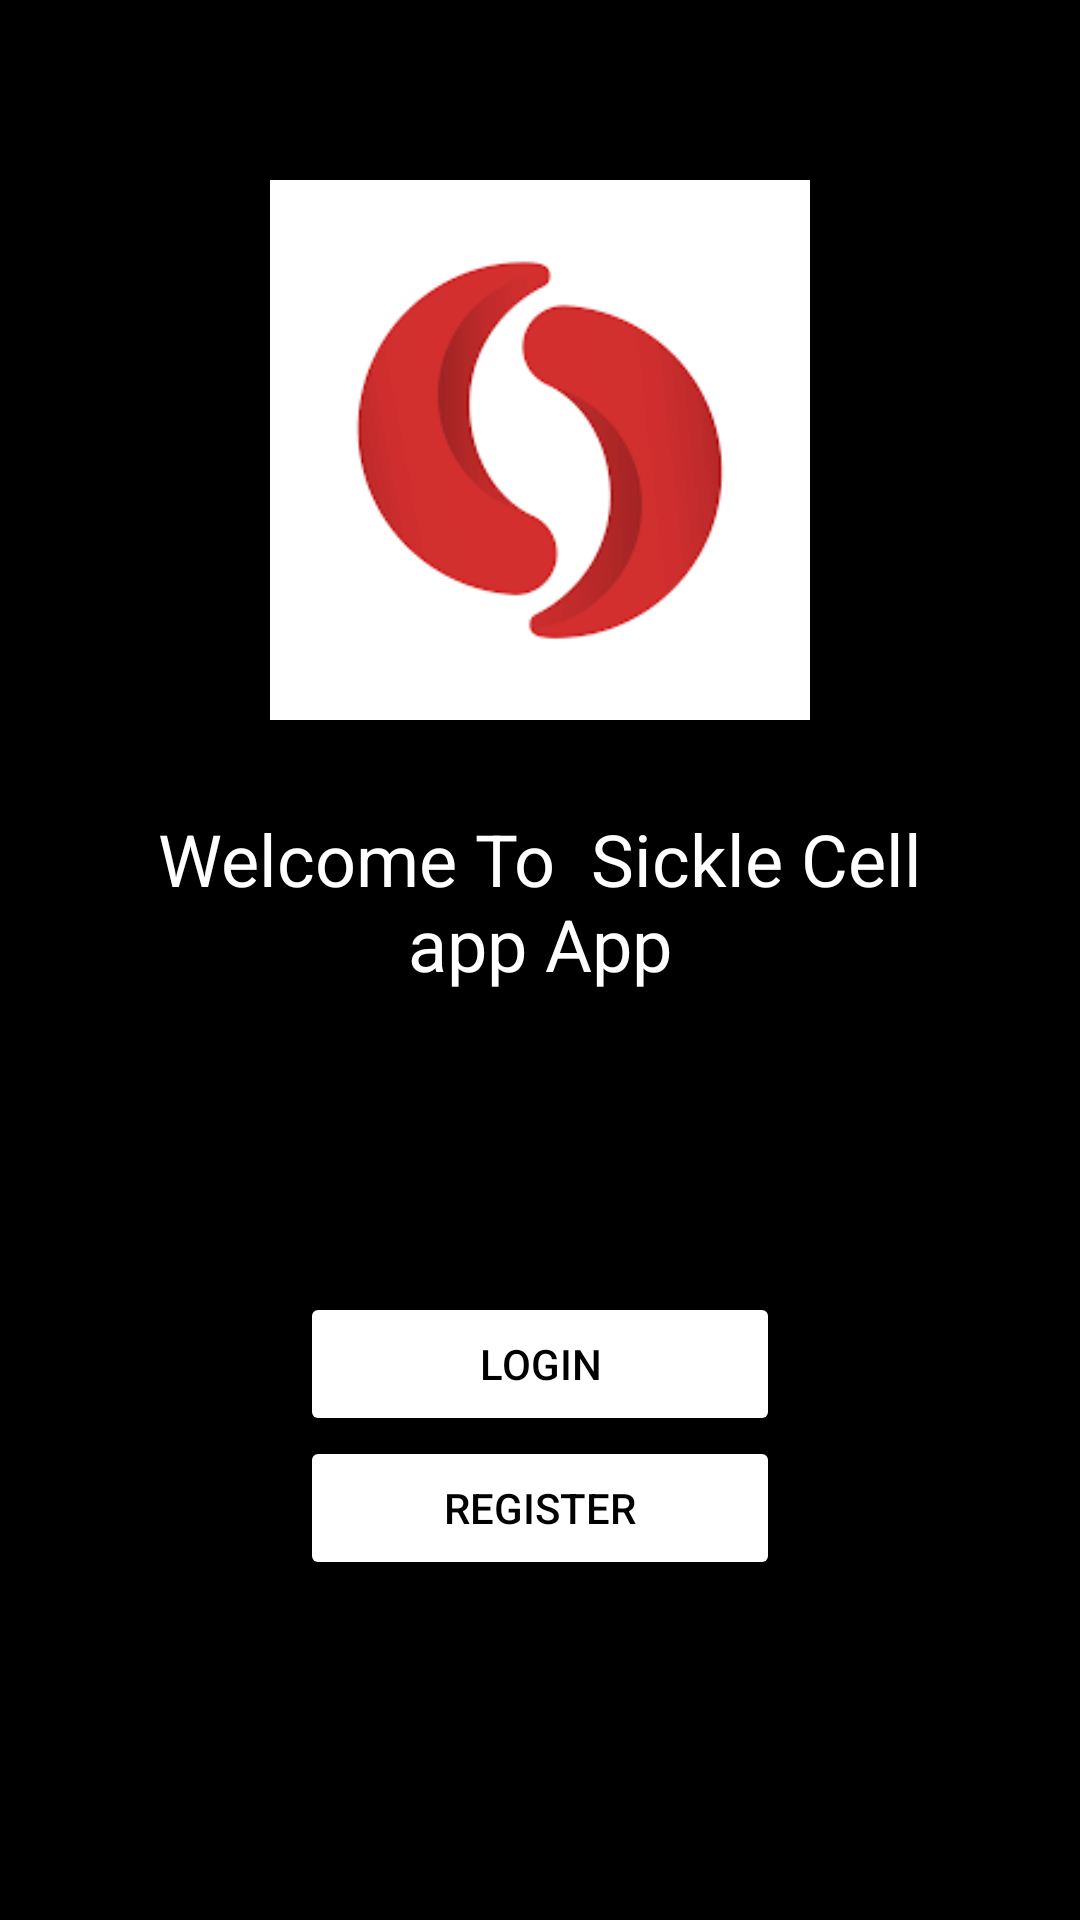

Reconstruct the res/layout file that produces this screen, plus the resources it refers to.
<!-- AndroidManifest.xml: application theme Theme.AppCompat.Light.NoActionBar -->
<!-- res/layout/activity_index_page.xml -->
<?xml version="1.0" encoding="utf-8"?>
<ScrollView xmlns:android="http://schemas.android.com/apk/res/android"


    xmlns:app="http://schemas.android.com/apk/res-auto"
    xmlns:tools="http://schemas.android.com/tools"
    android:layout_width="match_parent"
    android:layout_height="match_parent"
    android:background="@color/black"
    tools:context="com.example.mysicklecellapp.IndexPage">

    <RelativeLayout
        android:layout_width="match_parent"
        android:layout_height="wrap_content"
        android:layout_margin="15dp"
        android:padding="15dp">


        <ImageView
            android:layout_width="wrap_content"
            android:layout_height="wrap_content"
            android:id="@+id/imageview_logo"
            android:src="@drawable/sicklecell"
            android:layout_marginTop="30dp"
            android:maxWidth="180dp"
            android:adjustViewBounds="true"
            android:layout_centerHorizontal="true"/>

        <TextView
            android:layout_width="match_parent"
            android:layout_height="wrap_content"
            android:id="@+id/textView_main_head"
            android:layout_marginTop="30dp"
            android:text="Welcome To  Sickle Cell app App"
            android:textColor="@color/white"
            android:textAlignment="center"
            android:layout_below="@id/imageview_logo"
            android:textAppearance="@style/TextAppearance.AppCompat.Headline"/>

        <Button
            android:layout_width="match_parent"
            android:layout_height="wrap_content"
            android:id="@+id/button_login"
            android:text="Login"
            android:textColor="@color/black"
            android:backgroundTint="@color/white"
            android:layout_marginTop="100dp"
            android:layout_below="@id/textView_main_head"
            android:layout_marginLeft="70dp"
            android:layout_marginRight="70dp"/>


        <Button
            android:layout_width="match_parent"
            android:layout_height="wrap_content"
            android:id="@+id/button_register"
            android:text="Register"
            android:backgroundTint="@color/white"
            android:textColor="@color/black"
            android:layout_below="@id/button_login"
            android:layout_marginLeft="70dp"
            android:layout_marginRight="70dp"/>
    </RelativeLayout>

</ScrollView>
<!-- resources referenced by this layout -->
<resources>
  <color name="black">#FF000000</color>
  <color name="white">#FFFFFFFF</color>
  <!-- drawable sicklecell: png bitmap (drawable, 3767 bytes) -->
</resources>
